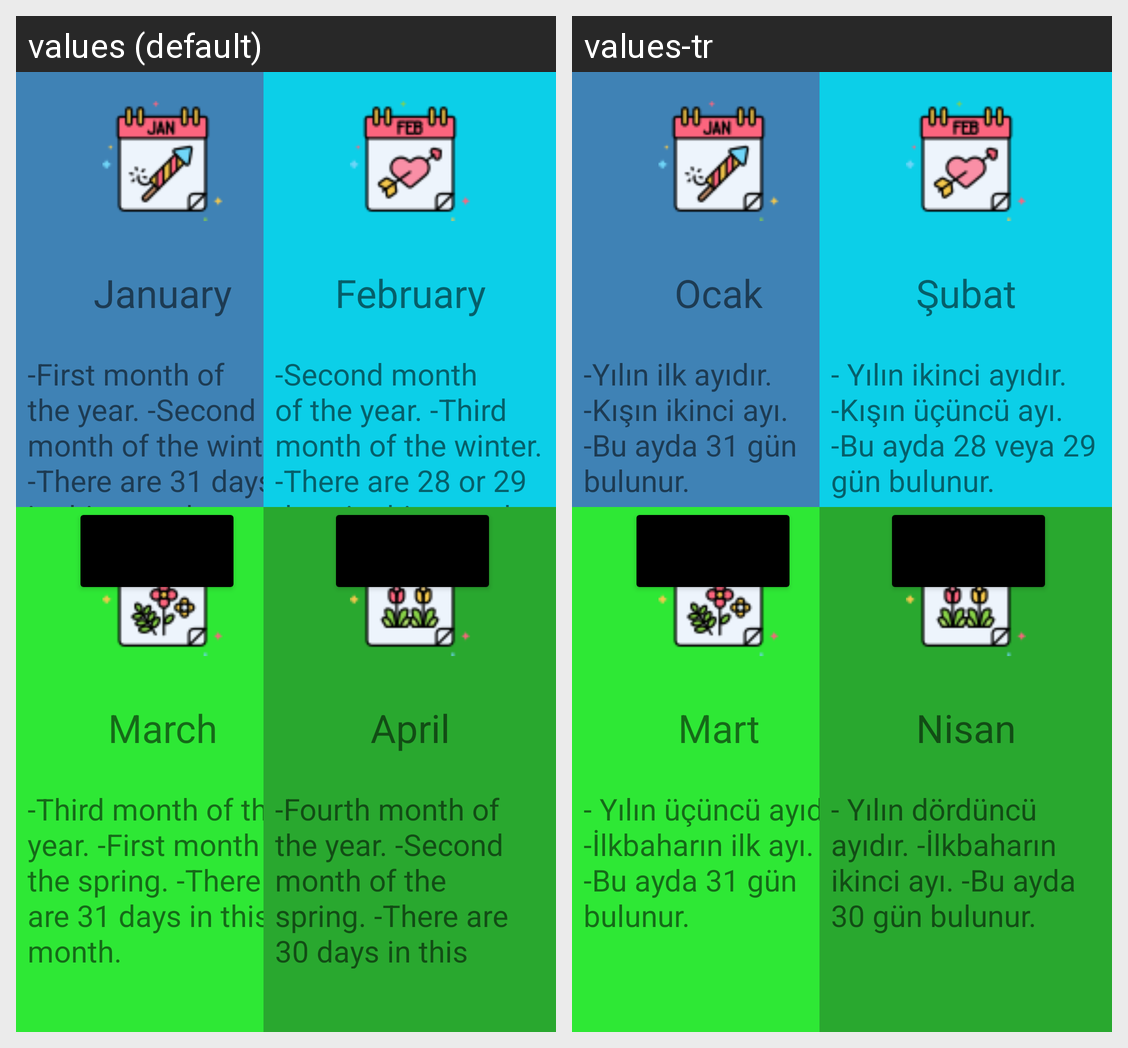

For this localized Android screen grid, give each drawn string resource with its value in every locale shown.
Android screen res/layout/activity_monthlearn.xml rendered under 2 locales, left to right: values (default), values-tr. Device: Nexus 5 (rendered at 1080×1920; each locale shown at half size, 540×960, under a caption strip naming it); theme Theme.PROJE.
Strings drawn on this screen, with the default value and each locale's value (text and hints the layout hard-codes, and strings that could not be matched under every locale, appear in the picture but are not listed):

JanuaryText
  values: January
  values-tr: Ocak

januaryinfo
  values: -First month of the year. -Second month of the winter. -There are 31 days in this month.
  values-tr: -Yılın ilk ayıdır. -Kışın ikinci ayı. -Bu ayda 31 gün bulunur.

FebruaryText
  values: February
  values-tr: Şubat

februaryinfo
  values: -Second month of the year. -Third month of the winter. -There are 28 or 29 days in this month.
  values-tr: - Yılın ikinci ayıdır. -Kışın üçüncü ayı. -Bu ayda 28 veya 29 gün bulunur.

MarchText
  values: March
  values-tr: Mart

marchinfo
  values: -Third month of the year. -First month of the spring. -There are 31 days in this month.
  values-tr: - Yılın üçüncü ayıdır. -İlkbaharın ilk ayı. -Bu ayda 31 gün bulunur.

AprilText
  values: April
  values-tr: Nisan

aprilinfo
  values: -Fourth month of the year. -Second month of the spring. -There are 30 days in this month.
  values-tr: - Yılın dördüncü ayıdır. -İlkbaharın ikinci ayı. -Bu ayda 30 gün bulunur.
